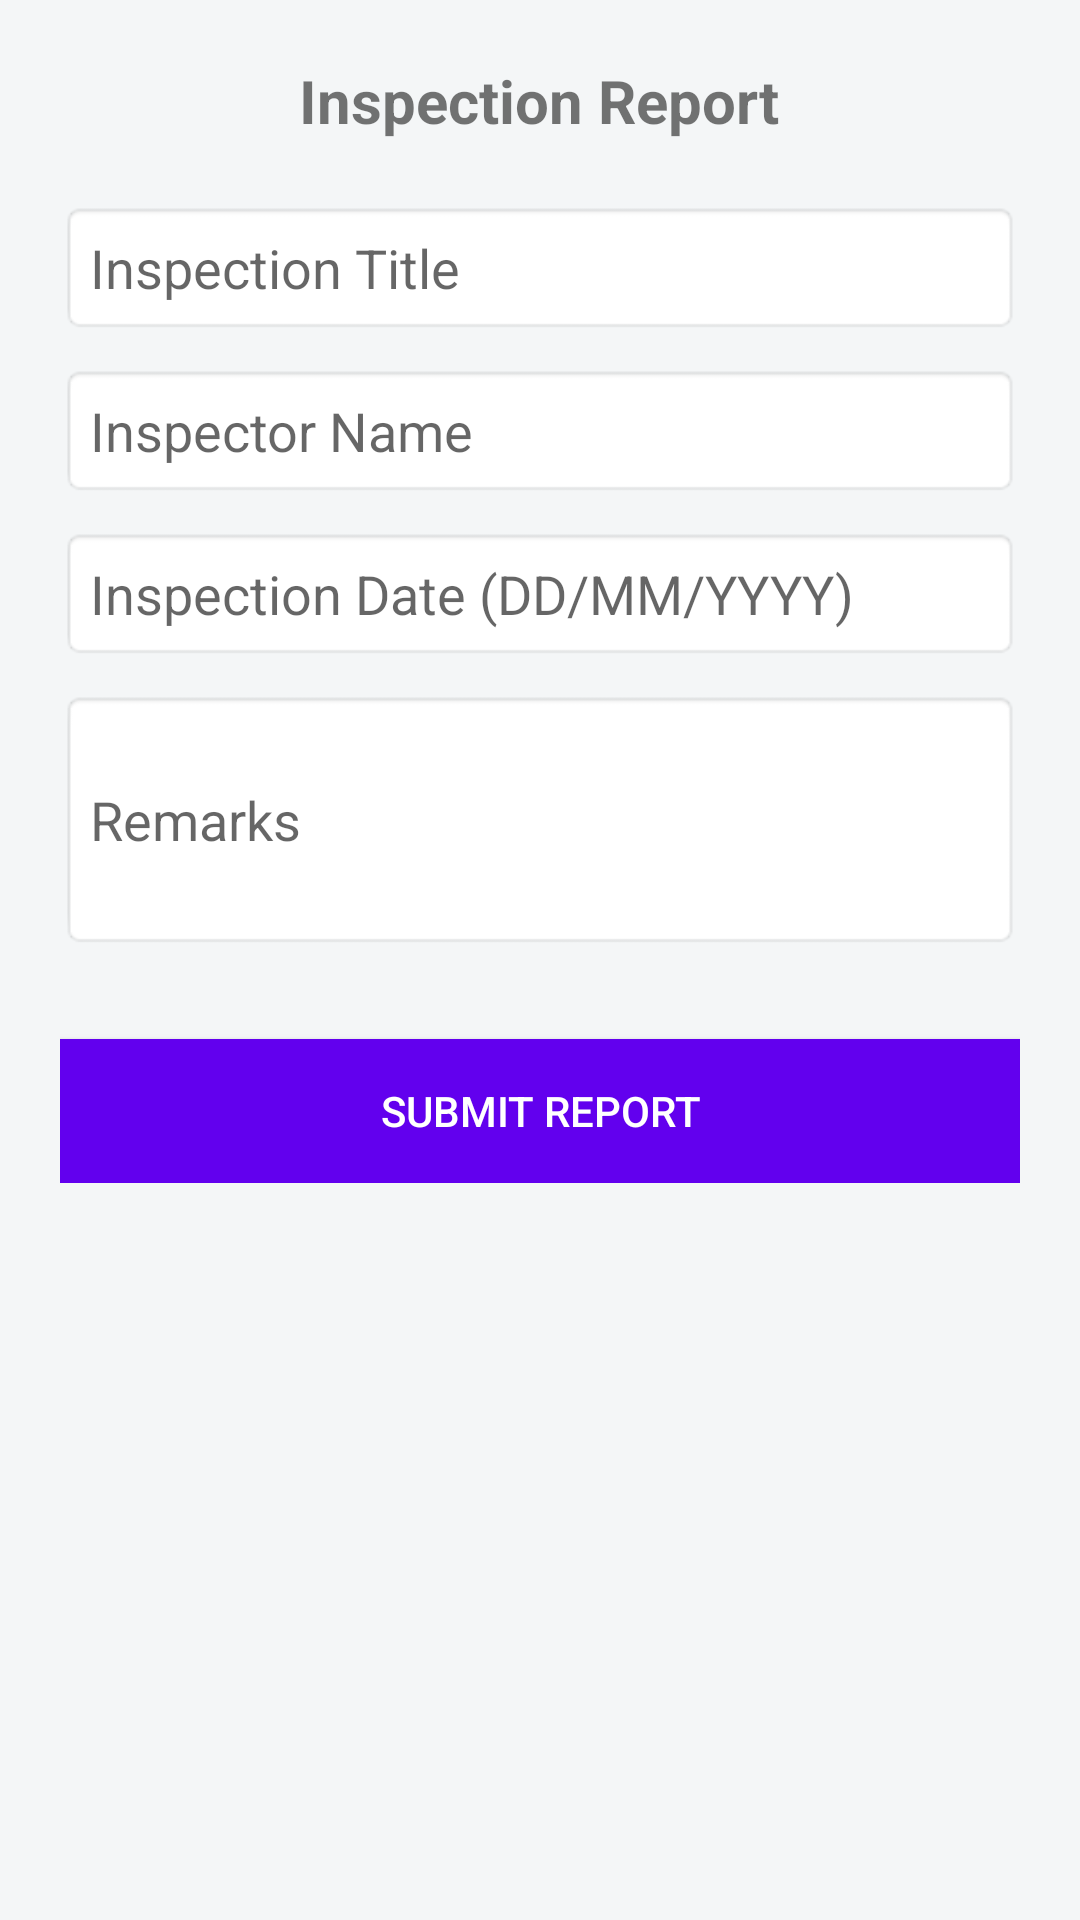

Write the Android layout XML for this screen, with the resource values it uses.
<!-- AndroidManifest.xml: application theme Theme.FieldViewApp -->
<!-- res/layout/activity_inspection.xml -->
<?xml version="1.0" encoding="utf-8"?>
<ScrollView xmlns:android="http://schemas.android.com/apk/res/android"
    android:layout_width="match_parent"
    android:layout_height="match_parent"
    android:padding="20dp"
    android:background="#F4F6F7">

    <LinearLayout
        android:layout_width="match_parent"
        android:layout_height="wrap_content"
        android:orientation="vertical">

        <TextView
            android:layout_width="wrap_content"
            android:layout_height="wrap_content"
            android:text="Inspection Report"
            android:textSize="20sp"
            android:textStyle="bold"
            android:layout_gravity="center"
            android:layout_marginBottom="20dp"/>

        <EditText
            android:id="@+id/edtInspectionTitle"
            android:layout_width="match_parent"
            android:layout_height="wrap_content"
            android:hint="Inspection Title"
            android:padding="10dp"
            android:background="@android:drawable/editbox_background"
            android:layout_marginBottom="10dp"/>

        <EditText
            android:id="@+id/edtInspectorName"
            android:layout_width="match_parent"
            android:layout_height="wrap_content"
            android:hint="Inspector Name"
            android:padding="10dp"
            android:background="@android:drawable/editbox_background"
            android:layout_marginBottom="10dp"/>

        <EditText
            android:id="@+id/edtInspectionDate"
            android:layout_width="match_parent"
            android:layout_height="wrap_content"
            android:hint="Inspection Date (DD/MM/YYYY)"
            android:padding="10dp"
            android:background="@android:drawable/editbox_background"
            android:layout_marginBottom="10dp"
            android:inputType="date"/>

        <EditText
            android:id="@+id/edtRemarks"
            android:layout_width="match_parent"
            android:layout_height="wrap_content"
            android:hint="Remarks"
            android:padding="10dp"
            android:background="@android:drawable/editbox_background"
            android:layout_marginBottom="10dp"
            android:minLines="3"
            android:maxLines="5"/>

        <Button
            android:id="@+id/btnSubmitInspection"
            android:layout_width="match_parent"
            android:layout_height="wrap_content"
            android:text="Submit Report"
            android:background="@color/purple_500"
            android:textColor="#FFF"
            android:layout_marginTop="20dp"/>

        <ProgressBar
            android:id="@+id/progressBar"
            android:layout_width="wrap_content"
            android:layout_height="wrap_content"
            android:visibility="gone"
            android:layout_gravity="center"
            android:layout_marginTop="10dp"/>
    </LinearLayout>
</ScrollView>
<!-- resources referenced by this layout -->
<resources>
  <style name="Theme.FieldViewApp" parent="android:Theme.Material.Light.NoActionBar" />
  <!-- not gathered from this repository: default colours our renderer supplied (Android Studio template values) -->
  <color name="purple_500">#FF6200EE</color>
</resources>
